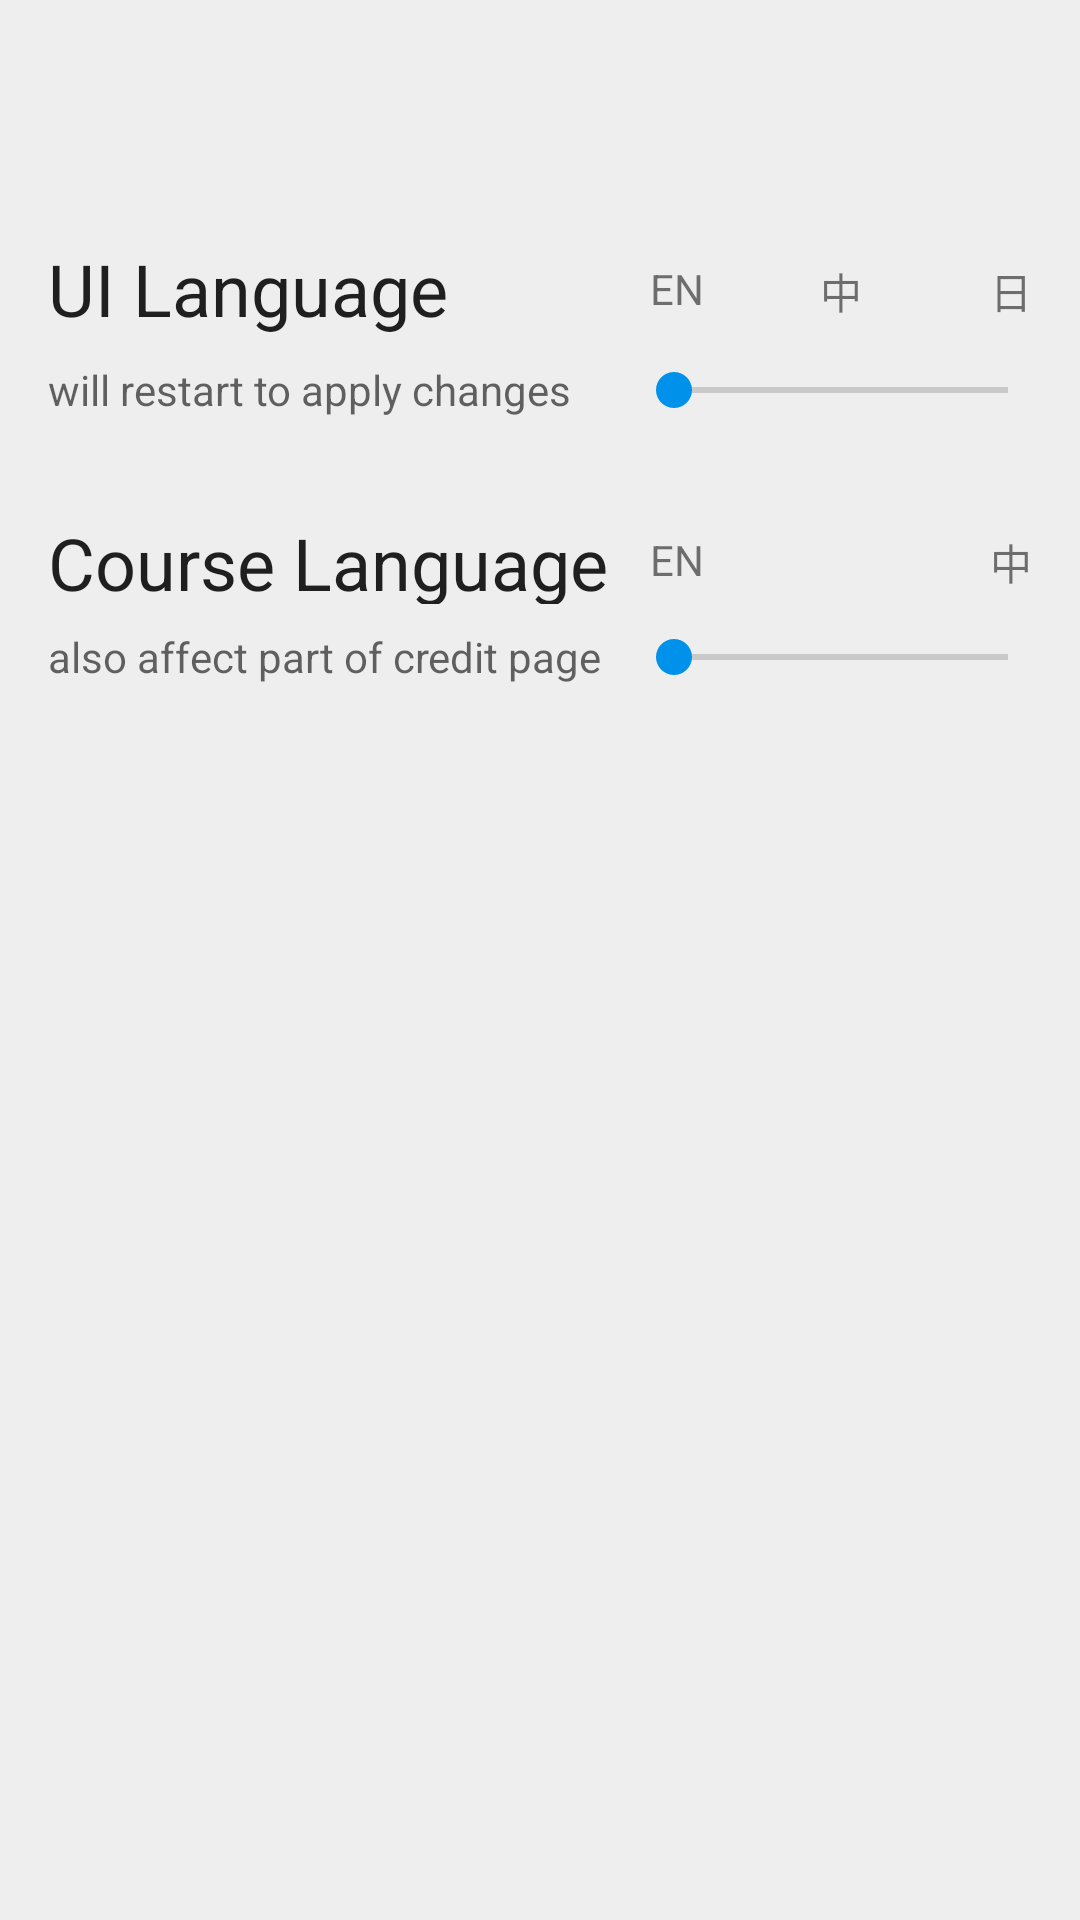

Produce the Android XML layout that renders to this screen, including the resource entries it uses.
<!-- AndroidManifest.xml: application theme AppTheme -->
<!-- res/layout/activity_etc.xml -->
<?xml version="1.0" encoding="utf-8"?>
<LinearLayout xmlns:android="http://schemas.android.com/apk/res/android"
    xmlns:app="http://schemas.android.com/apk/res-auto"
    xmlns:tools="http://schemas.android.com/tools"
    android:orientation="vertical"
    android:layout_width="match_parent"
    android:layout_height="match_parent"
    android:weightSum="1"
    android:background="#eee">

    <include layout="@layout/toolbar"/>

    <android.support.constraint.ConstraintLayout
        android:layout_width="match_parent"
        android:layout_height="wrap_content">

        <TextView
            android:id="@+id/uiLang_textView"
            android:layout_width="wrap_content"
            android:layout_height="wrap_content"
            android:layout_marginStart="16dp"
            android:layout_marginTop="24dp"
            android:text="@string/etc_uilanguage_text"
            android:textColor="?attr/editTextColor"
            android:textSize="24sp"
            app:layout_constraintStart_toStartOf="parent"
            app:layout_constraintTop_toTopOf="parent" />

        <TextView
            android:id="@+id/uiLangHint_textView"
            android:layout_width="wrap_content"
            android:layout_height="wrap_content"
            android:layout_marginTop="8dp"
            android:text="@string/etc_uilanguage_hint"
            android:textColor="?android:attr/textColorHint"
            app:layout_constraintStart_toStartOf="@+id/uiLang_textView"
            app:layout_constraintTop_toBottomOf="@+id/uiLang_textView" />

        <TextView
            android:id="@+id/uiE_textView"
            android:layout_width="0dp"
            android:layout_height="wrap_content"
            android:layout_marginBottom="8dp"
            android:layout_marginStart="8dp"
            android:layout_marginTop="8dp"
            android:text="@string/etc_language_en"
            android:textAlignment="textStart"
            app:layout_constraintBottom_toBottomOf="@+id/uiLang_textView"
            app:layout_constraintEnd_toStartOf="@+id/uiC_textView"
            app:layout_constraintHorizontal_bias="0.0"
            app:layout_constraintStart_toStartOf="@+id/uiLang_seekBar"
            app:layout_constraintTop_toTopOf="@+id/uiLang_textView" />

        <TextView
            android:id="@+id/uiC_textView"
            android:layout_width="0dp"
            android:layout_height="wrap_content"
            android:layout_alignBottom="@+id/uiE_textView"
            android:layout_toEndOf="@+id/uiE_textView"
            android:layout_toRightOf="@+id/uiE_textView"
            android:text="@string/etc_language_zh"
            android:textAlignment="center"
            app:layout_constraintEnd_toStartOf="@+id/uiJ_textView"
            app:layout_constraintStart_toEndOf="@id/uiE_textView"
            app:layout_constraintTop_toTopOf="@+id/uiE_textView" />

        <TextView
            android:id="@+id/uiJ_textView"
            android:layout_width="0dp"
            android:layout_height="wrap_content"
            android:layout_marginEnd="8dp"
            android:text="@string/etc_language_ja"
            android:textAlignment="textEnd"
            app:layout_constraintEnd_toEndOf="@+id/uiLang_seekBar"
            app:layout_constraintStart_toEndOf="@id/uiC_textView"
            app:layout_constraintTop_toTopOf="@+id/uiE_textView" />

        <SeekBar
            android:id="@+id/uiLang_seekBar"
            android:layout_width="0dp"
            android:layout_height="wrap_content"
            android:layout_marginEnd="8dp"
            android:isScrollContainer="false"
            android:max="100"
            app:layout_constraintBottom_toBottomOf="@+id/uiLangHint_textView"
            app:layout_constraintEnd_toEndOf="parent"
            app:layout_constraintStart_toStartOf="@+id/courseLang_seekBar"
            app:layout_constraintTop_toTopOf="@+id/uiLangHint_textView" />


        <TextView
            android:id="@+id/courseLang_textView"
            android:layout_width="wrap_content"
            android:layout_height="30dp"
            android:layout_marginStart="16dp"
            android:layout_marginTop="32dp"
            android:text="@string/etc_courselanguage_text"
            android:textColor="?attr/editTextColor"
            android:textSize="24sp"
            app:layout_constraintStart_toStartOf="parent"
            app:layout_constraintTop_toBottomOf="@+id/uiLangHint_textView" />

        <TextView
            android:id="@+id/courseLangHint_textView"
            android:layout_width="wrap_content"
            android:layout_height="wrap_content"
            android:layout_below="@+id/courseLang_textView"
            android:layout_marginBottom="8dp"
            android:layout_marginTop="8dp"
            android:text="@string/etc_courselanguage_hint"
            android:textColor="?android:attr/textColorHint"
            app:layout_constraintBottom_toBottomOf="parent"
            app:layout_constraintStart_toStartOf="@+id/courseLang_textView"
            app:layout_constraintTop_toBottomOf="@+id/courseLang_textView" />

        <TextView
            android:id="@+id/courseE_textView"
            android:layout_width="0dp"
            android:layout_height="wrap_content"
            android:layout_marginStart="8dp"
            android:text="@string/etc_language_en"
            android:textAlignment="textStart"
            app:layout_constraintBottom_toBottomOf="@+id/courseLang_textView"
            app:layout_constraintEnd_toStartOf="@+id/courseC_textView"
            app:layout_constraintStart_toStartOf="@+id/courseLang_seekBar"
            app:layout_constraintTop_toTopOf="@+id/courseLang_textView" />

        <TextView
            android:id="@+id/courseC_textView"
            android:layout_width="0dp"
            android:layout_height="wrap_content"
            android:layout_marginEnd="8dp"
            android:text="@string/etc_language_zh"
            android:textAlignment="textEnd"
            app:layout_constraintEnd_toEndOf="@+id/courseLang_seekBar"
            app:layout_constraintStart_toEndOf="@+id/courseE_textView"
            app:layout_constraintTop_toTopOf="@+id/courseE_textView" />

        <SeekBar
            android:id="@+id/courseLang_seekBar"
            android:layout_width="0dp"
            android:layout_height="wrap_content"
            android:layout_marginEnd="8dp"
            android:layout_marginStart="8dp"
            android:max="100"
            app:layout_constraintBottom_toBottomOf="@+id/courseLangHint_textView"
            app:layout_constraintEnd_toEndOf="parent"
            app:layout_constraintStart_toEndOf="@+id/courseLangHint_textView"
            app:layout_constraintTop_toTopOf="@+id/courseLangHint_textView" />
    </android.support.constraint.ConstraintLayout>

</LinearLayout>
<!-- res/layout/toolbar.xml (included above) -->
<?xml version="1.0" encoding="utf-8"?>
<android.support.v7.widget.Toolbar
    android:id="@+id/main_toolbar"
    xmlns:android="http://schemas.android.com/apk/res/android"
    xmlns:app="http://schemas.android.com/apk/res-auto"
    android:layout_width="match_parent"
    android:layout_height="wrap_content"
    android:minHeight="?attr/actionBarSize"
    app:popupTheme="@style/ThemeOverlay.AppCompat.Light"
    app:theme="@style/ThemeOverlay.AppCompat.Dark.ActionBar">

</android.support.v7.widget.Toolbar>
<!-- resources referenced by this layout -->
<resources>
  <string name="etc_courselanguage_hint">also affect part of credit page</string>
  <string name="etc_courselanguage_text">Course Language</string>
  <string name="etc_language_en">EN</string>
  <string name="etc_language_ja">日</string>
  <string name="etc_language_zh">中</string>
  <string name="etc_uilanguage_hint">will restart to apply changes</string>
  <string name="etc_uilanguage_text">UI Language</string>
  <style name="AppTheme" parent="Theme.AppCompat.Light.NoActionBar">
          
          <item name="colorPrimary">@color/colorPrimary</item>
          <item name="colorPrimaryDark">@color/colorPrimaryDark</item>
          <item name="colorAccent">@color/colorAccent</item>
      </style>
  <color name="colorPrimary">#2196F3</color>
  <color name="colorPrimaryDark">#1976D2</color>
  <color name="colorAccent">#0091ea</color>
</resources>
